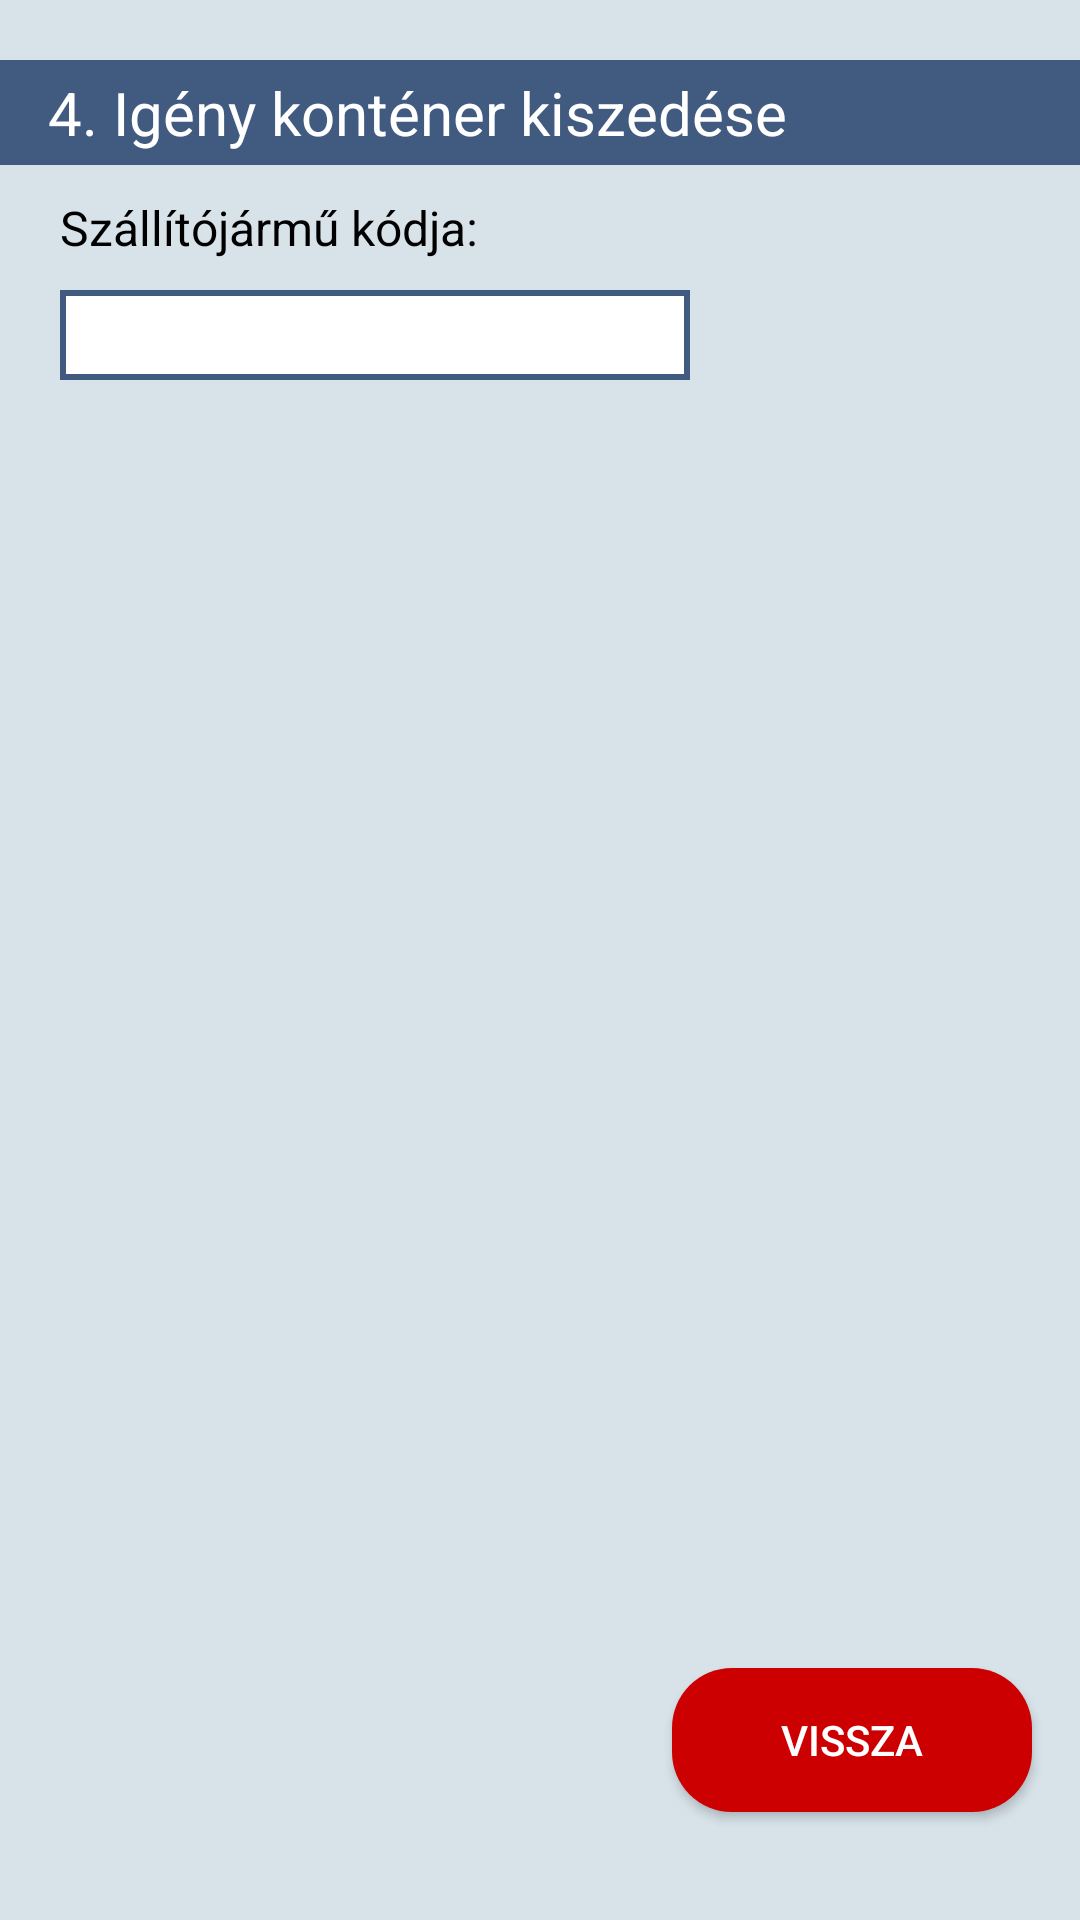

Layout XML and referenced resources for this Android screen:
<!-- AndroidManifest.xml: application theme AppTheme -->
<!-- res/layout/fragment_szallito_jartmu.xml -->
<?xml version="1.0" encoding="utf-8"?>

<FrameLayout xmlns:android="http://schemas.android.com/apk/res/android"
    xmlns:app="http://schemas.android.com/apk/res-auto"
    xmlns:tools="http://schemas.android.com/tools"
    android:layout_width="match_parent"
    android:layout_height="match_parent"
    tools:context=".fragments.SzallitoJartmuFragment"
    android:background="@color/pocakszin2">
<androidx.constraintlayout.widget.ConstraintLayout
    android:layout_height="match_parent"
    android:layout_width="match_parent">

    <androidx.constraintlayout.widget.ConstraintLayout
        android:id="@+id/constraintLayout"
        android:layout_width="match_parent"
        android:layout_height="35dp"
        android:layout_marginTop="20dp"
        android:background="@color/pocakszin4"
        app:layout_constraintStart_toStartOf="parent"
        app:layout_constraintTop_toTopOf="parent">

        <TextView
            android:id="@+id/textView16"
            android:layout_width="wrap_content"
            android:layout_height="wrap_content"
            android:layout_marginStart="16dp"
            android:layout_marginTop="4dp"
            android:text="4. Igény konténer kiszedése"
            android:textColor="@android:color/white"
            android:textSize="20sp"
            app:layout_constraintStart_toStartOf="parent"
            app:layout_constraintTop_toTopOf="parent" />
    </androidx.constraintlayout.widget.ConstraintLayout>

    <TextView
        android:id="@+id/textView7"
        android:layout_width="wrap_content"
        android:layout_height="wrap_content"
        android:layout_marginStart="20dp"
        android:layout_marginTop="10dp"
        android:text="Szállítójármű kódja:"
        android:textColor="@android:color/black"
        android:textSize="16sp"
        app:layout_constraintStart_toStartOf="parent"
        app:layout_constraintTop_toBottomOf="@+id/constraintLayout" />

    <EditText
        android:id="@+id/szallitoEdit"
        android:layout_width="wrap_content"
        android:layout_height="30dp"
        android:layout_marginStart="20dp"
        android:layout_marginTop="10dp"
        android:padding="4dp"
        android:ems="10"
        android:inputType="textPersonName"
        android:background="@drawable/editbuttn"
        app:layout_constraintStart_toStartOf="parent"
        app:layout_constraintTop_toBottomOf="@+id/textView7" />

    <Button
        android:id="@+id/exitSzallitoButton"
        android:layout_width="120dp"
        android:layout_height="wrap_content"
        android:layout_marginEnd="16dp"
        android:layout_marginBottom="36dp"
        android:textColor="@android:color/white"
        android:background="@drawable/red_button_select"
        android:text="Vissza"
        app:layout_constraintBottom_toBottomOf="parent"
        app:layout_constraintEnd_toEndOf="parent" />
</androidx.constraintlayout.widget.ConstraintLayout>
</FrameLayout>
<!-- resources referenced by this layout -->
<resources>
  <color name="pocakszin2">#D7E2E9</color>
  <color name="pocakszin4">#415A80</color>
  <!-- drawable editbuttn (drawable) -->
  <?xml version="1.0" encoding="utf-8"?>
  
  <shape xmlns:android="http://schemas.android.com/apk/res/android">
  <stroke
      android:color="@color/pocakszin4"
      android:width="2dp"/>
  <solid
      android:color="@android:color/white"/>
  </shape>
  <!-- drawable red_button_select (drawable) -->
  <?xml version="1.0" encoding="utf-8"?>
  
  <selector xmlns:android="http://schemas.android.com/apk/res/android">
      <item android:drawable="@drawable/red_gradient" android:state_pressed="true"/>
      <item android:drawable="@drawable/red_focused" android:state_focused="true"/>
      <item android:drawable="@drawable/red_default"/>
  </selector>
  <style name="AppTheme" parent="Theme.AppCompat.Light.NoActionBar">
          
          <item name="colorPrimary">@color/colorPrimary</item>
          <item name="colorPrimaryDark">@color/colorPrimaryDark</item>
          <item name="colorAccent">@color/colorAccent</item>
          <item name="windowActionBar">false</item>
          <item name="windowNoTitle">true</item>
         
      </style>
  <!-- drawable red_gradient (drawable) -->
  <?xml version="1.0" encoding="utf-8"?>
  
  <shape xmlns:android="http://schemas.android.com/apk/res/android">
      <gradient
          android:startColor="@android:color/holo_red_dark"
          android:centerColor="@android:color/white"
          android:endColor="@android:color/holo_red_dark"
          android:angle="90"/>
      <corners
          android:radius="20dp"/>
  </shape>
  <!-- drawable red_focused (drawable) -->
  <?xml version="1.0" encoding="utf-8"?>
  
  <shape xmlns:android="http://schemas.android.com/apk/res/android">
      <solid
          android:color="@color/darkRed"
          />
      <corners
          android:radius="20dp"/>
  </shape>
  <!-- drawable red_default (drawable) -->
  <?xml version="1.0" encoding="utf-8"?>
  
  <shape xmlns:android="http://schemas.android.com/apk/res/android">
      <solid
          android:color="@android:color/holo_red_dark"/>
      <corners
          android:radius="20dp"/>
  </shape>
  <color name="colorPrimary">#6200EE</color>
  <color name="colorPrimaryDark">#415A80</color>
  <color name="colorAccent">#415A80</color>
  <color name="darkRed">#470505</color>
</resources>
